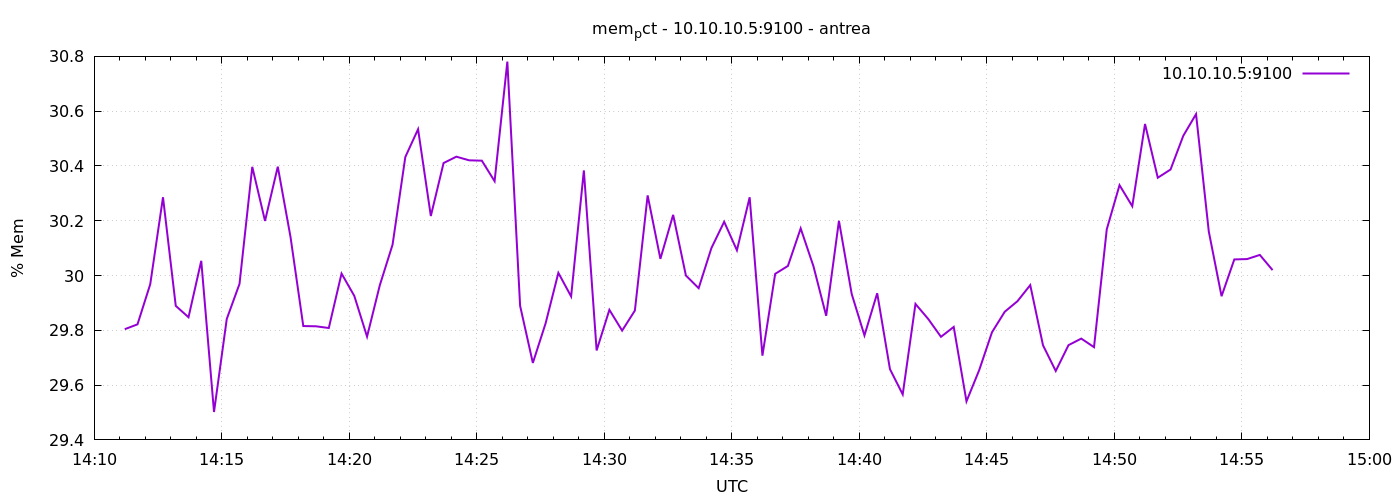

Values plotted in this chart, from the file beside it:
1777039872	29.80413867400835
1777039902	29.82
1777039932	29.97
1777039962	30.29
1777039992	29.89
1777040022	29.85
1777040052	30.05
1777040082	29.5
1777040112	29.84
1777040142	29.97
1777040172	30.4
1777040202	30.2
1777040232	30.4
1777040262	30.14
1777040292	29.82
1777040322	29.81
1777040352	29.81
1777040382	30.01
1777040412	29.93
1777040442	29.78
1777040472	29.96
1777040502	30.11
1777040532	30.43
1777040562	30.53
1777040592	30.22
1777040622	30.41
1777040652	30.43
1777040682	30.42
1777040712	30.42
1777040742	30.34
1777040772	30.78
1777040802	29.89
1777040832	29.68
1777040862	29.83
1777040892	30.01
1777040922	29.92
1777040952	30.38
1777040982	29.73
1777041012	29.87
1777041042	29.8
1777041072	29.87
1777041102	30.29
1777041132	30.06
1777041162	30.22
1777041192	30
1777041222	29.95
1777041252	30.1
1777041282	30.2
1777041312	30.09
1777041342	30.29
1777041372	29.71
1777041402	30.01
1777041432	30.04
1777041462	30.17
1777041492	30.03
1777041522	29.85
1777041552	30.2
1777041582	29.93
1777041612	29.78
1777041642	29.94
1777041672	29.66
... 30 more rows
